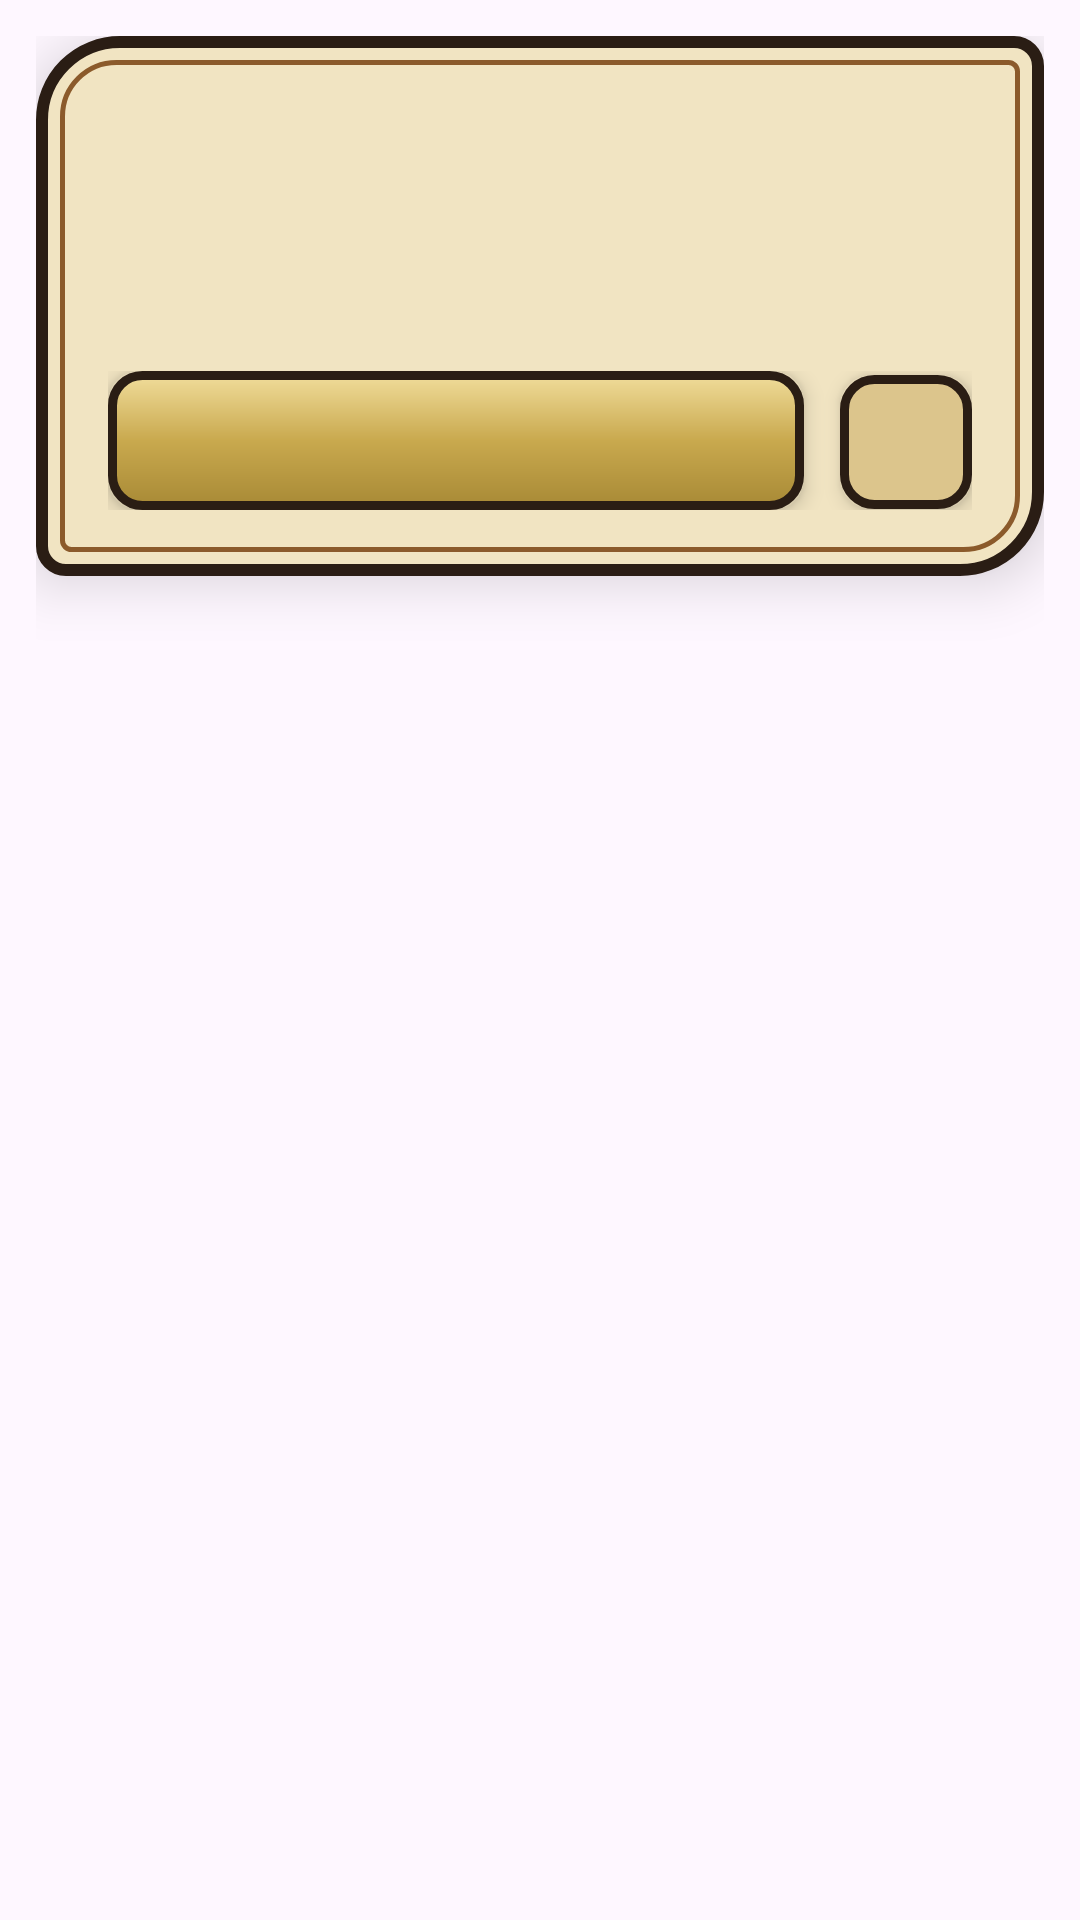

This screen was rendered from an Android layout file. Write that file and the resources it references.
<!-- AndroidManifest.xml: application theme Theme.CowboyFriend -->
<!-- res/layout/dialog_confirm.xml -->
<?xml version="1.0" encoding="utf-8"?>
<FrameLayout xmlns:android="http://schemas.android.com/apk/res/android"
    android:layout_width="match_parent"
    android:layout_height="wrap_content"
    android:padding="12dp">

    <LinearLayout
        android:layout_width="match_parent"
        android:layout_height="wrap_content"
        android:background="@drawable/shape_ww_dialog_card_bg"
        android:elevation="12dp"
        android:orientation="vertical"
        android:paddingStart="24dp"
        android:paddingTop="26dp"
        android:paddingEnd="24dp"
        android:paddingBottom="22dp">

        <TextView
            android:id="@+id/tvConfirmTitle"
            android:layout_width="match_parent"
            android:layout_height="wrap_content"
            android:fontFamily="@font/heebo_extrabold"
            android:gravity="center"
            android:textColor="@color/ww_ink"
            android:textSize="22sp" />

        <TextView
            android:id="@+id/tvConfirmMessage"
            android:layout_width="match_parent"
            android:layout_height="wrap_content"
            android:layout_marginTop="12dp"
            android:fontFamily="@font/heebo_medium"
            android:gravity="center"
            android:lineSpacingExtra="4dp"
            android:textColor="@color/ww_ink"
            android:textSize="18sp" />

        <LinearLayout
            android:layout_width="match_parent"
            android:layout_height="wrap_content"
            android:layout_marginTop="20dp"
            android:orientation="horizontal">

            <TextView
                android:id="@+id/btnConfirmYes"
                android:layout_width="0dp"
                android:layout_height="wrap_content"
                android:layout_weight="1"
                android:background="@drawable/shape_ww_btn_rect_brass"
                android:elevation="4dp"
                android:fontFamily="@font/heebo_extrabold"
                android:gravity="center"
                android:paddingTop="11dp"
                android:paddingBottom="11dp"
                android:textColor="@color/ww_iron"
                android:textSize="18sp" />

            <TextView
                android:id="@+id/btnConfirmNo"
                android:layout_width="wrap_content"
                android:layout_height="wrap_content"
                android:layout_marginStart="12dp"
                android:background="@drawable/shape_ww_btn_rect_sand"
                android:elevation="4dp"
                android:fontFamily="@font/heebo_bold"
                android:gravity="center"
                android:paddingStart="22dp"
                android:paddingTop="11dp"
                android:paddingEnd="22dp"
                android:paddingBottom="11dp"
                android:textColor="@color/ww_ink"
                android:textSize="17sp" />
        </LinearLayout>
    </LinearLayout>
</FrameLayout>
<!-- resources referenced by this layout -->
<resources>
  <color name="ww_ink">#3A2718</color>
  <color name="ww_iron">#2A1D14</color>
  <!-- drawable shape_ww_btn_rect_brass (drawable) -->
  <?xml version="1.0" encoding="utf-8"?>
  <shape xmlns:android="http://schemas.android.com/apk/res/android"
      android:shape="rectangle">
      <gradient
          android:angle="270"
          android:startColor="#F0DC9A"
          android:centerColor="#C9A94E"
          android:endColor="#A88A36" />
      <corners android:radius="10dp" />
      <stroke
          android:width="3dp"
          android:color="@color/ww_iron" />
  </shape>
  <!-- drawable shape_ww_btn_rect_sand (drawable) -->
  <?xml version="1.0" encoding="utf-8"?>
  <shape xmlns:android="http://schemas.android.com/apk/res/android"
      android:shape="rectangle">
      <solid android:color="@color/ww_parchment_3" />
      <corners android:radius="10dp" />
      <stroke
          android:width="3dp"
          android:color="@color/ww_iron" />
  </shape>
  <!-- drawable shape_ww_dialog_card_bg (drawable) -->
  <?xml version="1.0" encoding="utf-8"?>
  <layer-list xmlns:android="http://schemas.android.com/apk/res/android">
      <item>
          <shape android:shape="rectangle">
              <solid android:color="@color/ww_parchment" />
              <corners
                  android:topLeftRadius="26dp"
                  android:topRightRadius="8dp"
                  android:bottomLeftRadius="8dp"
                  android:bottomRightRadius="26dp" />
              <stroke
                  android:width="4dp"
                  android:color="@color/ww_iron" />
          </shape>
      </item>
      <item
          android:left="8dp"
          android:top="8dp"
          android:right="8dp"
          android:bottom="8dp">
          <shape android:shape="rectangle">
              <solid android:color="@android:color/transparent" />
              <corners
                  android:topLeftRadius="18dp"
                  android:topRightRadius="3dp"
                  android:bottomLeftRadius="3dp"
                  android:bottomRightRadius="18dp" />
              <stroke
                  android:width="1.5dp"
                  android:color="@color/ww_saddle" />
          </shape>
      </item>
  </layer-list>
  <style name="Theme.CowboyFriend" parent="Base.Theme.CowboyFriend" />
  <color name="ww_parchment_3">#DCC58C</color>
  <color name="ww_parchment">#F1E4C2</color>
  <color name="ww_saddle">#8B5A2B</color>
  <style name="Base.Theme.CowboyFriend" parent="Theme.Material3.DayNight.NoActionBar">
          
          
      </style>
</resources>
